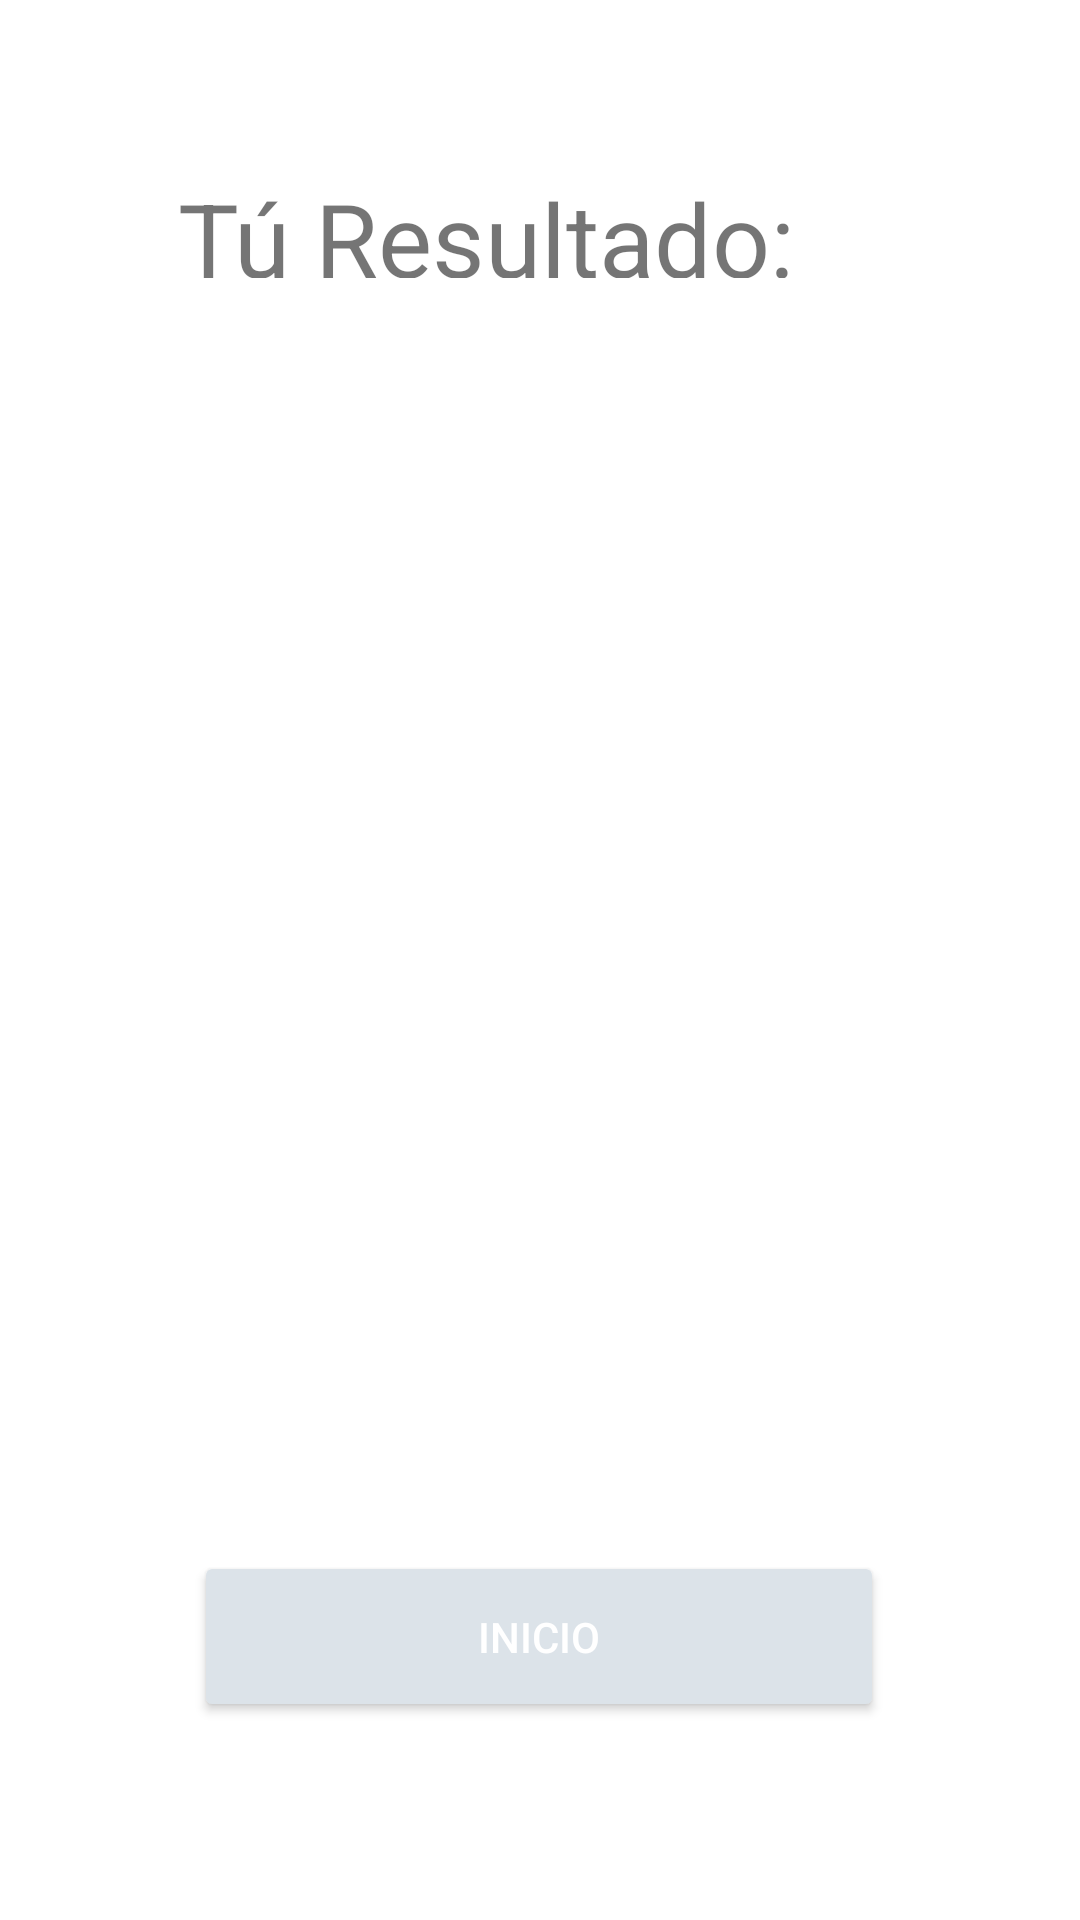

Here is an Android app screen rendered from its layout file. Give the layout XML and the strings, colors and styles it references.
<!-- AndroidManifest.xml: application theme Theme.MentalAnalysis -->
<!-- res/layout/activity_resultado.xml -->
<?xml version="1.0" encoding="utf-8"?>
<androidx.constraintlayout.widget.ConstraintLayout xmlns:android="http://schemas.android.com/apk/res/android"
    xmlns:app="http://schemas.android.com/apk/res-auto"
    xmlns:tools="http://schemas.android.com/tools"
    android:id="@+id/boton_inicio"
    android:layout_width="match_parent"
    android:layout_height="match_parent"
    tools:context=".resultado">

    <Button
        android:id="@+id/boton_resultado"
        android:layout_width="230dp"
        android:layout_height="57dp"
        android:text="INICIO"
        android:textColor="@color/white"
        app:backgroundTint="@android:color/system_neutral2_100"
        app:cornerRadius="20dp"
        app:layout_constraintBottom_toBottomOf="parent"
        app:layout_constraintEnd_toEndOf="parent"
        app:layout_constraintHorizontal_bias="0.497"
        app:layout_constraintStart_toStartOf="parent"
        app:layout_constraintTop_toTopOf="parent"
        app:layout_constraintVertical_bias="0.887" />

    <TextView
        android:id="@+id/label1_resultado"
        android:layout_width="225dp"
        android:layout_height="36dp"
        android:layout_marginStart="175dp"
        android:layout_marginLeft="175dp"
        android:layout_marginEnd="151dp"
        android:layout_marginRight="151dp"
        android:text="Tú Resultado:"
        android:textSize="34sp"
        app:layout_constraintBottom_toBottomOf="parent"
        app:layout_constraintEnd_toEndOf="parent"
        app:layout_constraintHorizontal_bias="0.607"
        app:layout_constraintStart_toStartOf="parent"
        app:layout_constraintTop_toTopOf="parent"
        app:layout_constraintVertical_bias="0.094" />

    <TextView
        android:id="@+id/label2_resultado"
        android:layout_width="wrap_content"
        android:layout_height="wrap_content"
        android:text=""
        app:layout_constraintBottom_toBottomOf="parent"
        app:layout_constraintEnd_toEndOf="parent"
        app:layout_constraintHorizontal_bias="0.498"
        app:layout_constraintStart_toStartOf="parent"
        app:layout_constraintTop_toTopOf="parent"
        app:layout_constraintVertical_bias="0.363" />
</androidx.constraintlayout.widget.ConstraintLayout>
<!-- resources referenced by this layout -->
<resources>
  <style name="Theme.MentalAnalysis" parent="Theme.MaterialComponents.DayNight.DarkActionBar">
          
          <item name="colorPrimary">@color/black</item>
          <item name="colorPrimaryVariant">@color/black</item>
          <item name="colorOnPrimary">@color/white</item>
          
          <item name="colorSecondary">@color/teal_200</item>
          <item name="colorSecondaryVariant">@color/teal_700</item>
          <item name="colorOnSecondary">@color/black</item>
          
          <item name="android:statusBarColor" tools:targetApi="21">?attr/colorPrimaryVariant</item>
          
      </style>
  <!-- not gathered from this repository: default colours our renderer supplied (Android Studio template values) -->
  <color name="teal_200">#FF03DAC5</color>
  <color name="teal_700">#FF018786</color>
  <color name="black">#FF000000</color>
  <color name="white">#FFFFFFFF</color>
</resources>
